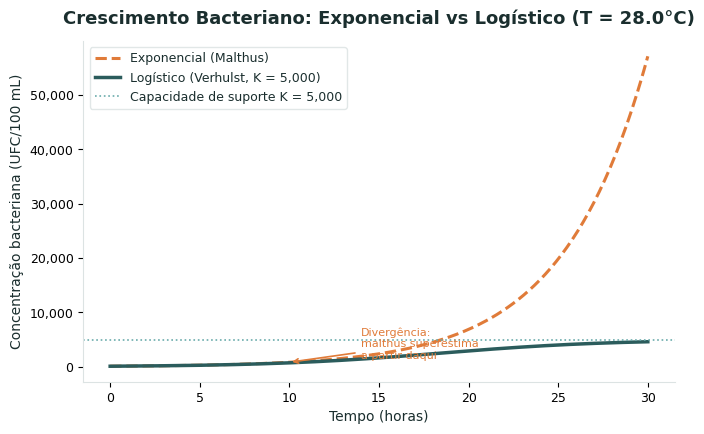
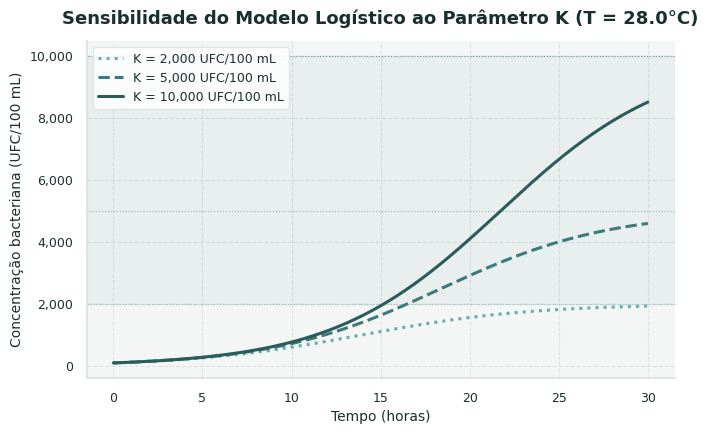
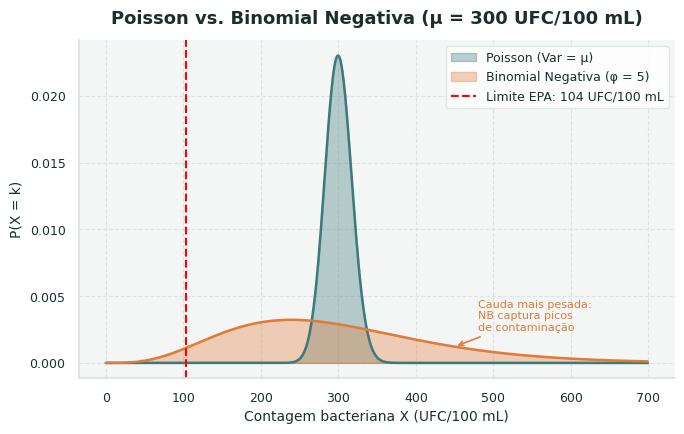
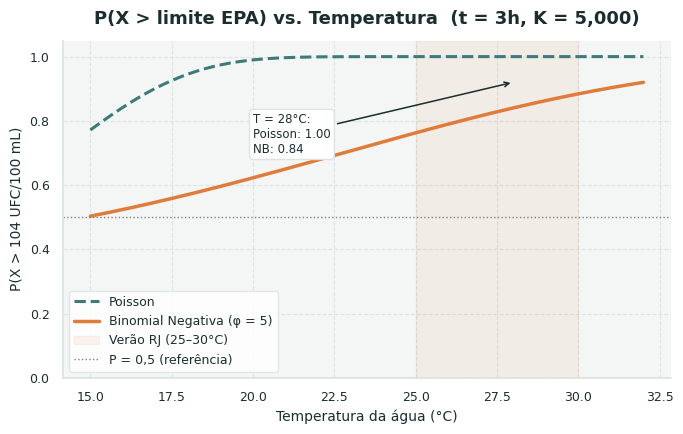
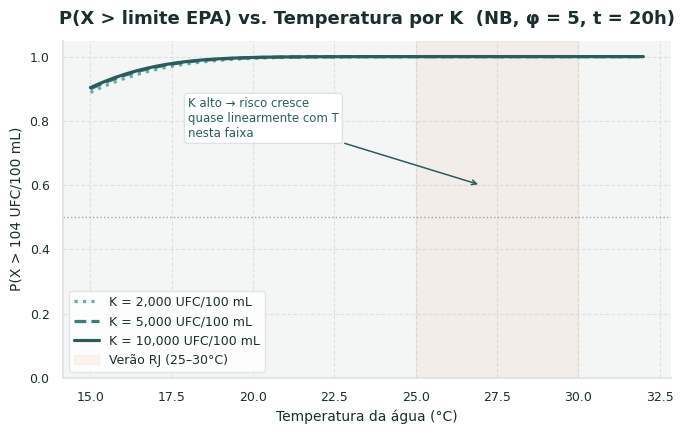

Source code (Python) for these figures, in order:
import numpy as np
import matplotlib.pyplot as plt
import matplotlib.ticker as ticker
import seaborn as sns
from scipy.stats import poisson, nbinom

# ─────────────────────────────────────────────
# PALETA DE CORES (baseada no tema da apresentação)
# ─────────────────────────────────────────────
TEAL       = "#3d7a7a"
TEAL_DARK  = "#2b5c5c"
TEAL_LIGHT = "#6aabab"
ORANGE     = "#e07b39"
PURPLE     = "#7b5ea7"
GRAY_BG    = "#f4f6f6"
GRAY_GRID  = "#dce3e3"
TEXT_DARK  = "#1a2e2e"

FIG_DPI = 180  # resolução adequada para slides

def estilo_base(ax, titulo, xlabel, ylabel):
    """Aplica o tema do Seaborn e consistência visual para os slides."""
    # Configura o Seaborn com um estilo limpo de fundo
    sns.set_theme(style="whitegrid", rc={
        "axes.facecolor": GRAY_BG,
        "figure.facecolor": "white",
        "grid.color": GRAY_GRID,
        "grid.linestyle": "--",
        "grid.linewidth": 0.8,
        "text.color": TEXT_DARK,
        "axes.labelcolor": TEXT_DARK,
        "xtick.color": TEXT_DARK,
        "ytick.color": TEXT_DARK
    })
    
    # Atualiza títulos e eixos usando os parâmetros do Seaborn/Pyplot
    ax.set_title(titulo, fontsize=13, fontweight="bold", color=TEXT_DARK, pad=12)
    ax.set_xlabel(xlabel, fontsize=10, color=TEXT_DARK)
    ax.set_ylabel(ylabel, fontsize=10, color=TEXT_DARK)
    ax.tick_params(labelsize=9)
    
    # Remove as bordas desnecessárias (efeito sns.despine interno)
    ax.spines[["top", "right"]].set_visible(False)
    ax.spines[["left", "bottom"]].set_color(GRAY_GRID)
    
    # Legenda customizada
    ax.legend(fontsize=9, framealpha=0.85, facecolor="white", edgecolor=GRAY_GRID)


# ─────────────────────────────────────────────
# PARÂMETROS COMPARTILHADOS
# ─────────────────────────────────────────────
N0    = 100        # concentração inicial (UFC/100 mL)
a     = 0.02       # constante de Ratkowsky
T_min = 5.0        # temperatura mínima de crescimento (°C)

def ratkowsky(T):
    """Taxa de crescimento r via modelo de Ratkowsky."""
    return (a * (T - T_min)) ** 2

def logistico(t, N0, r, K):
    return K / (1 + ((K - N0) / N0) * np.exp(-r * t))

def exponencial(t, N0, r):
    return N0 * np.exp(r * t)


# ══════════════════════════════════════════════════════════════
# GRÁFICO 1 — Logístico vs Exponencial (Slide 13)
# ══════════════════════════════════════════════════════════════
def grafico1_logistico_vs_exponencial():
    T = 28.0
    K = 5000
    r = ratkowsky(T)
    t = np.linspace(0, 30, 300)

    N_exp = exponencial(t, N0, r)
    N_log = logistico(t, N0, r, K)

    fig, ax = plt.subplots(figsize=(7, 4.5), dpi=FIG_DPI)

    # Utilizando o sns.lineplot para renderizar as linhas de tendência
    sns.lineplot(x=t, y=N_exp, color=ORANGE, linewidth=2.2, linestyle="--", label="Exponencial (Malthus)", ax=ax)
    sns.lineplot(x=t, y=N_log, color=TEAL_DARK, linewidth=2.5, label=f"Logístico (Verhulst, K = {K:,})", ax=ax)
    
    ax.axhline(K, color=TEAL_LIGHT, linewidth=1.2, linestyle=":", label=f"Capacidade de suporte K = {K:,}")

    # Anotação do ponto de divergência (~t=10h)
    t_div = 10
    ax.annotate(
        "Divergência:\nmalthus superestima\na partir daqui",
        xy=(t_div, exponencial(t_div, N0, r)),
        xytext=(t_div + 4, exponencial(t_div, N0, r) * 1.8),
        fontsize=8, color=ORANGE,
        arrowprops=dict(arrowstyle="->", color=ORANGE, lw=1.2)
    )

    estilo_base(ax,
        titulo=f"Crescimento Bacteriano: Exponencial vs Logístico (T = {T}°C)",
        xlabel="Tempo (horas)",
        ylabel="Concentração bacteriana (UFC/100 mL)"
    )
    ax.yaxis.set_major_formatter(ticker.FuncFormatter(lambda x, _: f"{x:,.0f}"))

    plt.tight_layout()
    plt.savefig("grafico1_logistico_vs_exponencial.png", dpi=FIG_DPI, bbox_inches="tight")
    plt.close()
    print("✓ grafico1_logistico_vs_exponencial.png")


# ══════════════════════════════════════════════════════════════
# GRÁFICO 2 — Sensibilidade em K (Slide 14)
# ══════════════════════════════════════════════════════════════
def grafico2_sensibilidade_K():
    T  = 28.0
    r  = ratkowsky(T)
    t  = np.linspace(0, 30, 300)
    Ks = [2000, 5000, 10000]
    cores = [TEAL_LIGHT, TEAL, TEAL_DARK]
    estilos = [":", "--", "-"]

    fig, ax = plt.subplots(figsize=(7, 4.5), dpi=FIG_DPI)

    for K, cor, ls in zip(Ks, cores, estilos):
        N_log = logistico(t, N0, r, K)
        sns.lineplot(x=t, y=N_log, color=cor, linewidth=2.2, linestyle=ls,
                     label=f"K = {K:,} UFC/100 mL", ax=ax)
        ax.axhline(K, color=cor, linewidth=0.8, linestyle=":", alpha=0.5)

    estilo_base(ax,
        titulo=f"Sensibilidade do Modelo Logístico ao Parâmetro K (T = {T}°C)",
        xlabel="Tempo (horas)",
        ylabel="Concentração bacteriana (UFC/100 mL)"
    )
    ax.yaxis.set_major_formatter(ticker.FuncFormatter(lambda x, _: f"{x:,.0f}"))

    ax.axhspan(2000, 10000, alpha=0.06, color=TEAL, label="Faixa literatura (praias tropicais urbanas)")

    plt.tight_layout()
    plt.savefig("grafico2_sensibilidade_K.png", dpi=FIG_DPI, bbox_inches="tight")
    plt.close()
    print("✓ grafico2_sensibilidade_K.png")


# ══════════════════════════════════════════════════════════════
# GRÁFICO 3 — Poisson vs Binomial Negativa (Slide 22)
# ══════════════════════════════════════════════════════════════
def grafico3_poisson_vs_nb():
    mu  = 300          
    phi = 5            
    x = np.arange(0, 700, 1)

    p_poisson = poisson.pmf(x, mu)
    p_nb = nbinom.pmf(x, n=phi, p=phi / (phi + mu))

    fig, ax = plt.subplots(figsize=(7, 4.5), dpi=FIG_DPI)

    # Substituído fill_between/plot por sns.kdeplot simulado ou preenchimento nativo via matplotlib integrado
    ax.fill_between(x, p_poisson, alpha=0.35, color=TEAL, label="Poisson (Var = μ)")
    ax.fill_between(x, p_nb,      alpha=0.35, color=ORANGE, label=f"Binomial Negativa (φ = {phi})")
    
    sns.lineplot(x=x, y=p_poisson, color=TEAL, linewidth=1.8, ax=ax)
    sns.lineplot(x=x, y=p_nb, color=ORANGE, linewidth=1.8, ax=ax)

    limite_epa = 104  
    ax.axvline(limite_epa, color="red", linewidth=1.5, linestyle="--",
               label=f"Limite EPA: {limite_epa} UFC/100 mL")

    ax.annotate(
        "Cauda mais pesada:\nNB captura picos\nde contaminação",
        xy=(450, p_nb[450]),
        xytext=(480, p_nb[450] + 0.0012),
        fontsize=8, color=ORANGE,
        arrowprops=dict(arrowstyle="->", color=ORANGE, lw=1.2)
    )

    estilo_base(ax,
        titulo=f"Poisson vs. Binomial Negativa (μ = {mu} UFC/100 mL)",
        xlabel="Contagem bacteriana X (UFC/100 mL)",
        ylabel="P(X = k)"
    )

    plt.tight_layout()
    plt.savefig("grafico3_poisson_vs_nb.png", dpi=FIG_DPI, bbox_inches="tight")
    plt.close()
    print("✓ grafico3_poisson_vs_nb.png")


# ══════════════════════════════════════════════════════════════
# GRÁFICO 4 — P(risco) vs Temperatura: Poisson vs NB (Slide 23)
# ══════════════════════════════════════════════════════════════
def grafico4_risco_temperatura():
    temperaturas = np.linspace(15, 32, 200)
    t_sim        = 3        
    K            = 5000
    limite_epa   = 104      
    phi          = 5

    p_risco_poisson = []
    p_risco_nb      = []

    for T in temperaturas:
        r  = ratkowsky(T)
        mu = logistico(t_sim, N0, r, K)
        p_risco_poisson.append(1 - poisson.cdf(limite_epa, mu))
        p_risco_nb.append(1 - nbinom.cdf(limite_epa, n=phi, p=phi / (phi + mu)))

    fig, ax = plt.subplots(figsize=(7, 4.5), dpi=FIG_DPI)

    sns.lineplot(x=temperaturas, y=p_risco_poisson, color=TEAL, linewidth=2.2, linestyle="--", label="Poisson", ax=ax)
    sns.lineplot(x=temperaturas, y=p_risco_nb, color=ORANGE, linewidth=2.5, label=f"Binomial Negativa (φ = {phi})", ax=ax)

    ax.axvspan(25, 30, alpha=0.08, color=ORANGE, label="Verão RJ (25–30°C)")
    ax.axhline(0.5, color="gray", linewidth=1, linestyle=":", label="P = 0,5 (referência)")

    T_ref = 28.0
    r_ref = ratkowsky(T_ref)
    mu_ref = logistico(t_sim, N0, r_ref, K)
    p_po = 1 - poisson.cdf(limite_epa, mu_ref)
    p_nb = 1 - nbinom.cdf(limite_epa, n=phi, p=phi / (phi + mu_ref))
    
    ax.annotate(
        f"T = 28°C:\nPoisson: {p_po:.2f}\nNB: {p_nb:.2f}",
        xy=(T_ref, (p_po + p_nb) / 2),
        xytext=(T_ref - 8, 0.7),
        fontsize=8.5, color=TEXT_DARK,
        bbox=dict(boxstyle="round,pad=0.3", facecolor="white", edgecolor=GRAY_GRID),
        arrowprops=dict(arrowstyle="->", color=TEXT_DARK, lw=1.1)
    )

    estilo_base(ax,
        titulo=f"P(X > limite EPA) vs. Temperatura  (t = {t_sim}h, K = {K:,})",
        xlabel="Temperatura da água (°C)",
        ylabel=f"P(X > {limite_epa} UFC/100 mL)"
    )
    ax.set_ylim(0, 1.05)
    ax.yaxis.set_major_formatter(ticker.FuncFormatter(lambda x, _: f"{x:.1f}"))

    plt.tight_layout()
    plt.savefig("grafico4_risco_temperatura.png", dpi=FIG_DPI, bbox_inches="tight")
    plt.close()
    print("✓ grafico4_risco_temperatura.png")


# ══════════════════════════════════════════════════════════════
# GRÁFICO 5 — P(risco) vs Temperatura para diferentes K (Slide 24)
# ══════════════════════════════════════════════════════════════
def grafico5_risco_vs_K():
    temperaturas = np.linspace(15, 32, 200)
    t_sim        = 20
    limite_epa   = 104
    phi          = 5
    Ks           = [2000, 5000, 10000]
    cores        = [TEAL_LIGHT, TEAL, TEAL_DARK]
    estilos      = [":", "--", "-"]

    fig, ax = plt.subplots(figsize=(7, 4.5), dpi=FIG_DPI)

    for K, cor, ls in zip(Ks, cores, estilos):
        p_risco = []
        for T in temperaturas:
            r  = ratkowsky(T)
            mu = logistico(t_sim, N0, r, K)
            p_risco.append(1 - nbinom.cdf(limite_epa, n=phi, p=phi / (phi + mu)))
        sns.lineplot(x=temperaturas, y=p_risco, color=cor, linewidth=2.3, linestyle=ls,
                     label=f"K = {K:,} UFC/100 mL", ax=ax)

    ax.axvspan(25, 30, alpha=0.07, color=ORANGE, label="Verão RJ (25–30°C)")
    ax.axhline(0.5, color="gray", linewidth=1.0, linestyle=":", alpha=0.7)

    ax.annotate(
        "K alto → risco cresce\nquase linearmente com T\nnesta faixa",
        xy=(27, 0.6), xytext=(18, 0.75),
        fontsize=8.5, color=TEAL_DARK,
        bbox=dict(boxstyle="round,pad=0.3", facecolor="white", edgecolor=GRAY_GRID),
        arrowprops=dict(arrowstyle="->", color=TEAL_DARK, lw=1.1)
    )

    estilo_base(ax,
        titulo=f"P(X > limite EPA) vs. Temperatura por K  (NB, φ = {phi}, t = {t_sim}h)",
        xlabel="Temperatura da água (°C)",
        ylabel=f"P(X > {limite_epa} UFC/100 mL)"
    )
    ax.set_ylim(0, 1.05)
    ax.yaxis.set_major_formatter(ticker.FuncFormatter(lambda x, _: f"{x:.1f}"))

    plt.tight_layout()
    plt.savefig("grafico5_risco_vs_K.png", dpi=FIG_DPI, bbox_inches="tight")
    plt.close()
    print("✓ grafico5_risco_vs_K.png")


# ──────────────────────────────────────────────
# EXECUÇÃO
# ──────────────────────────────────────────────
if __name__ == "__main__":
    # Garante que as dependências necessárias estejam prontas
    # Requisitos: pip install seaborn matplotlib scipy numpy
    grafico1_logistico_vs_exponencial()
    grafico2_sensibilidade_K()
    grafico3_poisson_vs_nb()
    grafico4_risco_temperatura()
    grafico5_risco_vs_K()
    print("\nTodos os gráficos gerados com sucesso através do Seaborn.")
    print("Arquivos PNG prontos para inserir nos slides correspondentes.")
